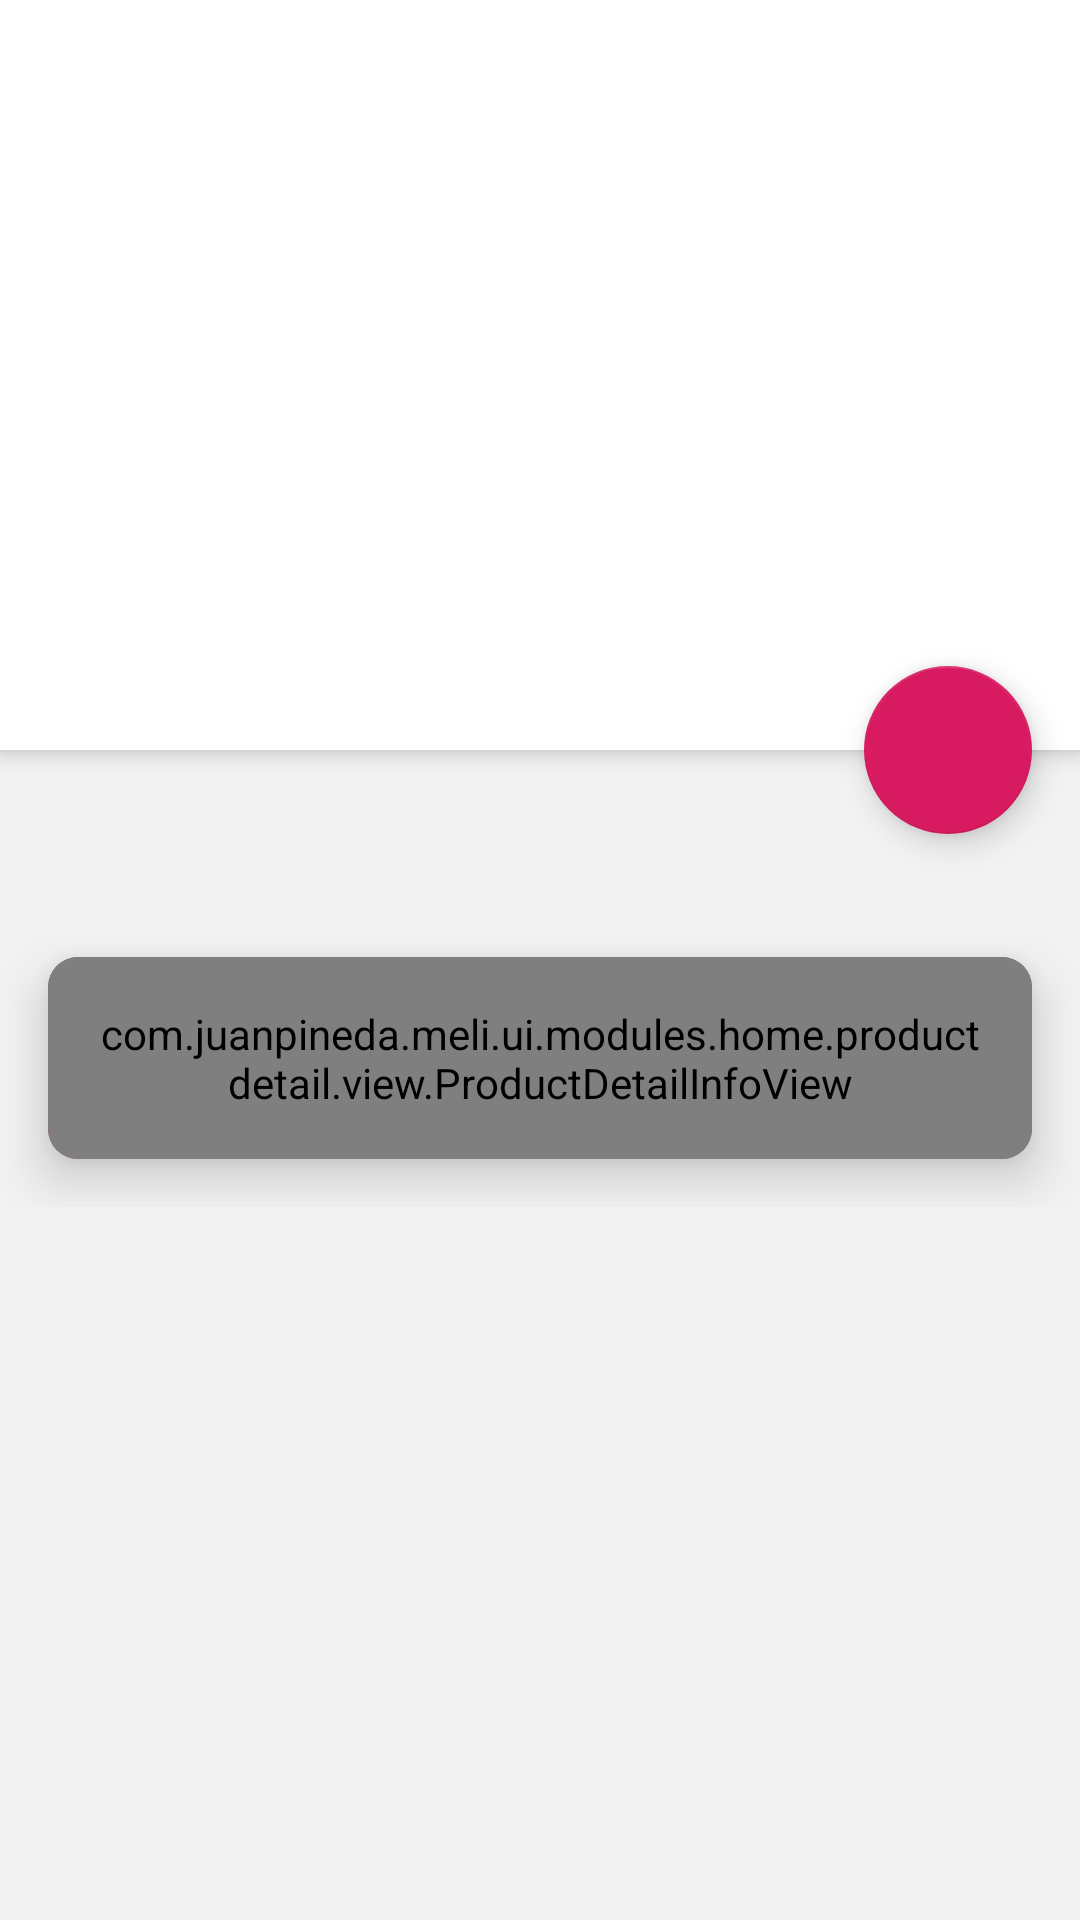

Android layout source for this screen:
<!-- AndroidManifest.xml: application theme AppTheme -->
<!-- res/layout/product_detail.xml -->
<?xml version="1.0" encoding="utf-8"?>
<layout xmlns:android="http://schemas.android.com/apk/res/android"
    xmlns:app="http://schemas.android.com/apk/res-auto"
    xmlns:tools="http://schemas.android.com/tools">

    <data>

        <import type="android.view.View" />

        <variable
            name="viewModel"
            type="com.juanpineda.meli.ui.modules.home.productdetail.viewmodel.ProductDetailViewModel" />

    </data>

    <androidx.coordinatorlayout.widget.CoordinatorLayout
        android:layout_width="match_parent"
        android:layout_height="match_parent"
        android:fitsSystemWindows="false">

        <com.google.android.material.appbar.AppBarLayout
            android:id="@+id/app_bar_layout"
            android:layout_width="match_parent"
            android:layout_height="wrap_content"
            android:fitsSystemWindows="false">

            <com.google.android.material.appbar.CollapsingToolbarLayout
                android:layout_width="match_parent"
                android:layout_height="250dp"
                android:background="@android:color/white"
                app:layout_scrollFlags="enterAlways">

                <ImageView
                    android:id="@+id/product_detail_image"
                    android:layout_width="match_parent"
                    android:layout_height="match_parent"
                    android:fitsSystemWindows="true"
                    android:scaleType="centerCrop"
                    app:layout_collapseMode="parallax"
                    tools:src="@mipmap/ic_launcher"
                    tools:ignore="ContentDescription" />

                <androidx.viewpager2.widget.ViewPager2
                    android:id="@+id/view_pager_products"
                    android:layout_width="match_parent"
                    android:layout_height="match_parent"
                    android:clipChildren="false"
                    android:clipToPadding="false"
                    android:focusable="true"
                    android:focusableInTouchMode="true"
                    android:orientation="horizontal" />

            </com.google.android.material.appbar.CollapsingToolbarLayout>

        </com.google.android.material.appbar.AppBarLayout>

        <androidx.core.widget.NestedScrollView
            android:layout_width="match_parent"
            android:layout_height="match_parent"
            android:background="@color/colorWhiteLight"
            app:layout_behavior="@string/appbar_scrolling_view_behavior">

            <LinearLayout
                android:layout_width="match_parent"
                android:layout_height="0dp"
                android:orientation="vertical"
                android:transitionGroup="true">

                <TextView
                    android:id="@+id/product_detail_summary"
                    android:layout_width="match_parent"
                    android:layout_height="wrap_content"
                    android:layout_marginTop="26dp"
                    style="@style/Text2.Medium.Bold"
                    android:paddingStart="16dp"
                    tools:text="Lorem ipsum" />

                <androidx.cardview.widget.CardView
                    android:layout_width="match_parent"
                    android:layout_height="wrap_content"
                    android:elevation="8dp"
                    android:divider="@android:color/transparent"
                    android:dividerHeight="0.0px"
                    android:clipToPadding="false"
                    android:clipChildren="false"
                    app:cardElevation="10dp"
                    android:layout_margin="16dp"
                    app:cardCornerRadius="10dp"
                    app:cardBackgroundColor="@color/colorAccent"
                    app:cardPreventCornerOverlap="false">

                    <com.juanpineda.meli.ui.modules.home.productdetail.view.ProductDetailInfoView
                        android:id="@+id/product_detail_info"
                        android:layout_width="match_parent"
                        android:layout_height="match_parent"
                        android:lineSpacingMultiplier="1.5"
                        android:padding="16dp"
                        android:textColor="@android:color/white"
                        android:textAppearance="@style/Text2.Medium.Bold"
                        tools:text="Lorem ipsum" />
                </androidx.cardview.widget.CardView>

            </LinearLayout>

        </androidx.core.widget.NestedScrollView>

        <com.google.android.material.floatingactionbutton.FloatingActionButton
            android:id="@+id/product_detail_favorite"
            android:layout_width="wrap_content"
            android:layout_height="wrap_content"
            android:layout_margin="16dp"
            android:src="@drawable/ic_favorite_off"
            app:layout_anchor="@id/app_bar_layout"
            app:layout_anchorGravity="bottom|end" />

    </androidx.coordinatorlayout.widget.CoordinatorLayout>
</layout>
<!-- resources referenced by this layout -->
<resources>
  <color name="colorAccent">#D81B60</color>
  <color name="colorWhiteLight">#f2f2f2</color>
  <style name="Text2.Medium.Bold">
          <item name="android:fontFamily">@font/gilroy_bold</item>
      </style>
  <style name="AppTheme" parent="Theme.AppCompat.Light.DarkActionBar">
          
          <item name="colorPrimary">@color/colorPrimary</item>
          <item name="colorPrimaryDark">@color/colorPrimaryDark</item>
          <item name="colorAccent">@color/colorAccent</item>
      </style>
  <color name="colorPrimary">#008577</color>
  <color name="colorPrimaryDark">#00574B</color>
</resources>
